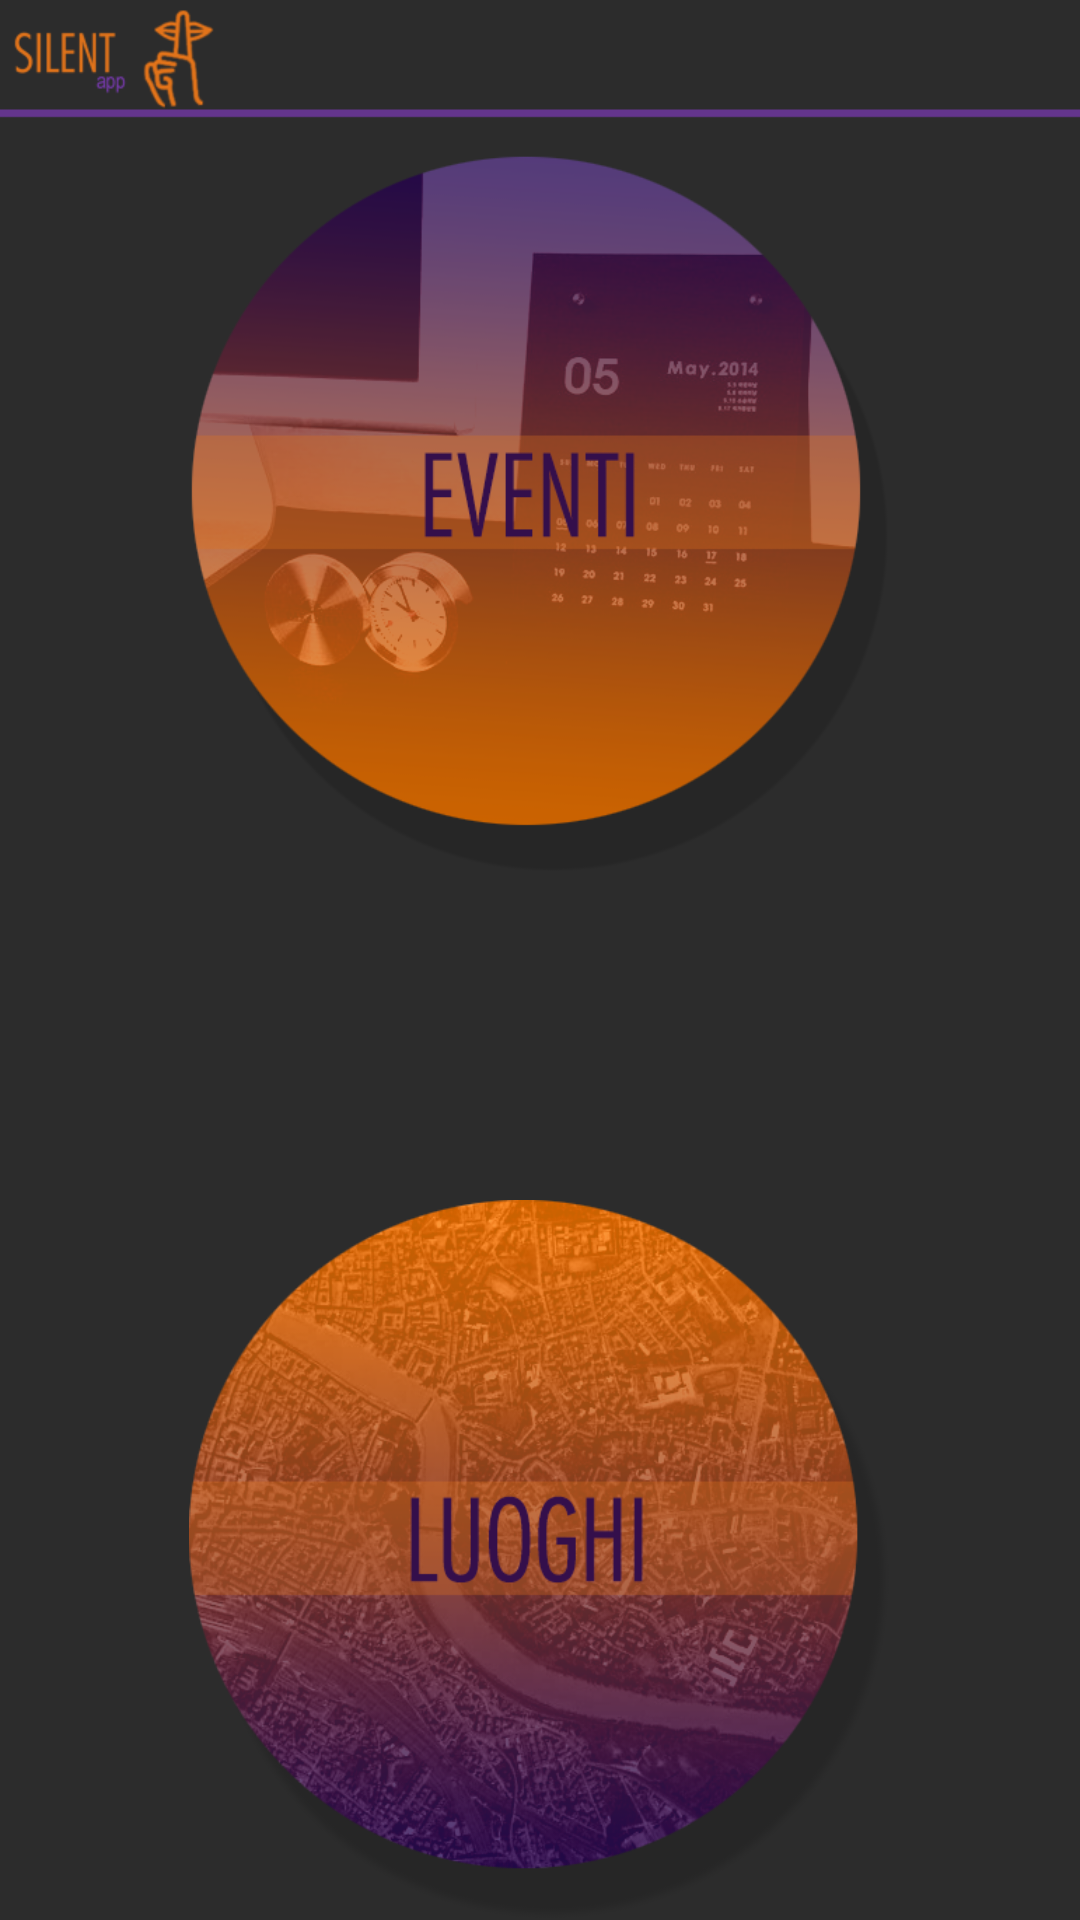

This screen was rendered from an Android layout file. Write that file and the resources it references.
<!-- AndroidManifest.xml: application theme Theme.SilentApp -->
<!-- res/layout/activity_main.xml -->
<?xml version="1.0" encoding="utf-8"?>
<androidx.constraintlayout.widget.ConstraintLayout xmlns:android="http://schemas.android.com/apk/res/android"
    xmlns:app="http://schemas.android.com/apk/res-auto"
    xmlns:tools="http://schemas.android.com/tools"
    android:id="@+id/linearLayout"
    android:layout_width="match_parent"
    android:layout_height="match_parent"
    android:background="@drawable/silent5_1">

    <ImageView
        android:id="@+id/imageEvent"
        android:layout_width="240dp"
        android:layout_height="240dp"
        android:layout_marginStart="8dp"
        android:layout_marginTop="8dp"
        android:layout_marginEnd="8dp"
        android:layout_marginBottom="8dp"
        app:layout_constraintBottom_toBottomOf="parent"
        app:layout_constraintEnd_toEndOf="parent"
        app:layout_constraintStart_toStartOf="parent"
        app:layout_constraintTop_toTopOf="parent"
        app:layout_constraintVertical_bias="0.113"
        app:srcCompat="@drawable/silent5_3" />


    <ImageView
        android:id="@+id/imagePlace"
        android:layout_width="240dp"
        android:layout_height="240dp"
        android:layout_marginStart="8dp"
        android:layout_marginEnd="8dp"
        app:layout_constraintBottom_toBottomOf="parent"
        app:layout_constraintEnd_toEndOf="parent"
        app:layout_constraintStart_toStartOf="parent"
        app:srcCompat="@drawable/silent5_2" />

</androidx.constraintlayout.widget.ConstraintLayout>
<!-- resources referenced by this layout -->
<resources>
  <!-- drawable silent5_1: png bitmap (drawable, 13471 bytes) -->
  <!-- drawable silent5_2: png bitmap (drawable, 356023 bytes) -->
  <!-- drawable silent5_3: png bitmap (drawable, 100778 bytes) -->
  <style name="Theme.SilentApp" parent="Theme.MaterialComponents.Light.NoActionBar">
          <item name="colorPrimary">@color/colorPrimary</item>
          <item name="colorPrimaryDark">@color/colorPrimaryDark</item>
      </style>
  <color name="colorPrimary">#64358d</color>
  <color name="colorPrimaryDark">#210031</color>
</resources>
